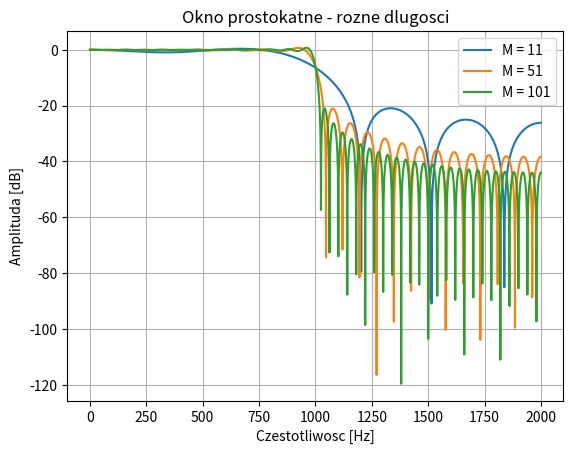

This chart was generated by the following Python code:
import numpy as np
import matplotlib.pyplot as plt
from scipy import signal

Fs = 4000
fc = 1000

plt.figure()

for M in [11, 51, 101]:
    h = signal.firwin(M, fc, window='boxcar', fs=Fs)
    f, H = signal.freqz(h, worN=8192, fs=Fs)

    plt.plot(f, 20*np.log10(np.abs(H) + 1e-12),
             label=f'M = {M}')

plt.title('Okno prostokatne - rozne dlugosci')
plt.xlabel('Czestotliwosc [Hz]')
plt.ylabel('Amplituda [dB]')
plt.grid()
plt.legend()
plt.show()
